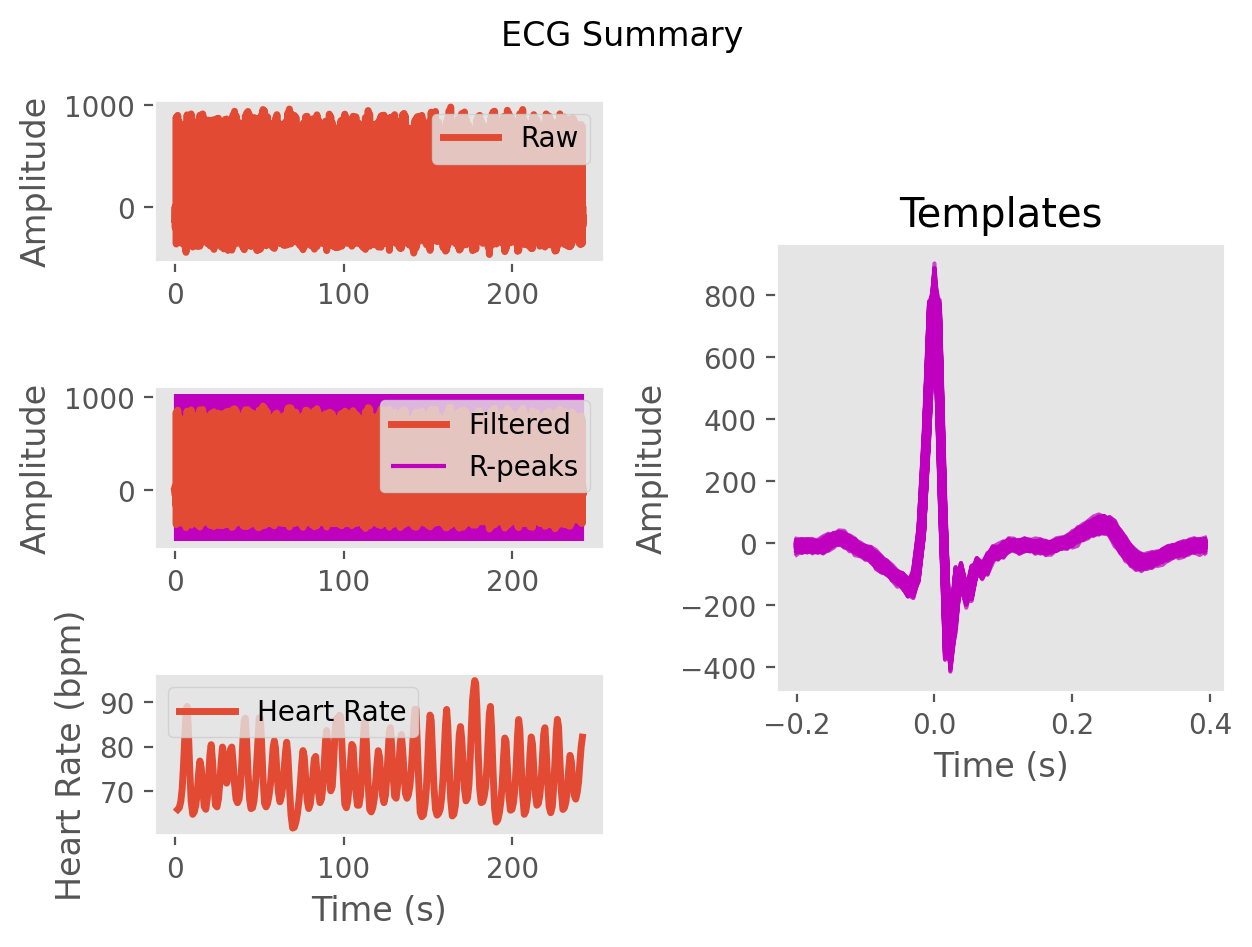

The file beside this chart, header and first rows:
ECG, -5.6267273578527295, -6.645615784405189, -7.895531973944024, -8.619541857544405, -7.140411412636377, -5.3481511892607845, -6.704059721075247, -8.72924573995861, -8.375995797754378, -8.27848891475946, -7.928155895772826, -2.3022775950232433, 8.160754493932618, 19.530476790824807, 30.22632039655108, 38.7236807180731, 43.15205290359751, 42.918757855093176, 40.589142392629334, 40.84255331867871, 39.81733704267764, 26.853874125870355, 3.678361703490337
Time (s), 0.0, 0.007692, 0.01538, 0.02308, 0.03077, 0.03846, 0.04615, 0.05385, 0.06154, 0.06923, 0.07692, 0.08462, 0.09231, 0.1, 0.1077, 0.1154, 0.1231, 0.1308, 0.1385, 0.1462, 0.1538, 0.1615, 0.1692
Rpeaks, 104, 223, 340, 457, 569, 672, 766, 855, 941, 1029, 1134, 1255, 1376, 1495, 1613, 1726, 1831, 1930, 2031, 2143, 2262, 2383, 2498
IBI Series, 119.0, 117.0, 117.0, 112.0, 103.0, 94.0, 89.0, 86.0, 88.0, 105.0, 121.0, 121.0, 119.0, 118.0, 113.0, 105.0, 99.0, 101.0, 112.0, 119.0, 121.0, 115.0, 107.0
Heart Rate, 1.715, 2.615, 3.515, 4.377, 5.169, 5.892, 6.577, 7.238, 7.915, 8.723, 9.654, 10.58, 11.5, 12.41, 13.28, 14.08, 14.85, 15.62, 16.48, 17.4, 18.33, 19.22, 20.04
